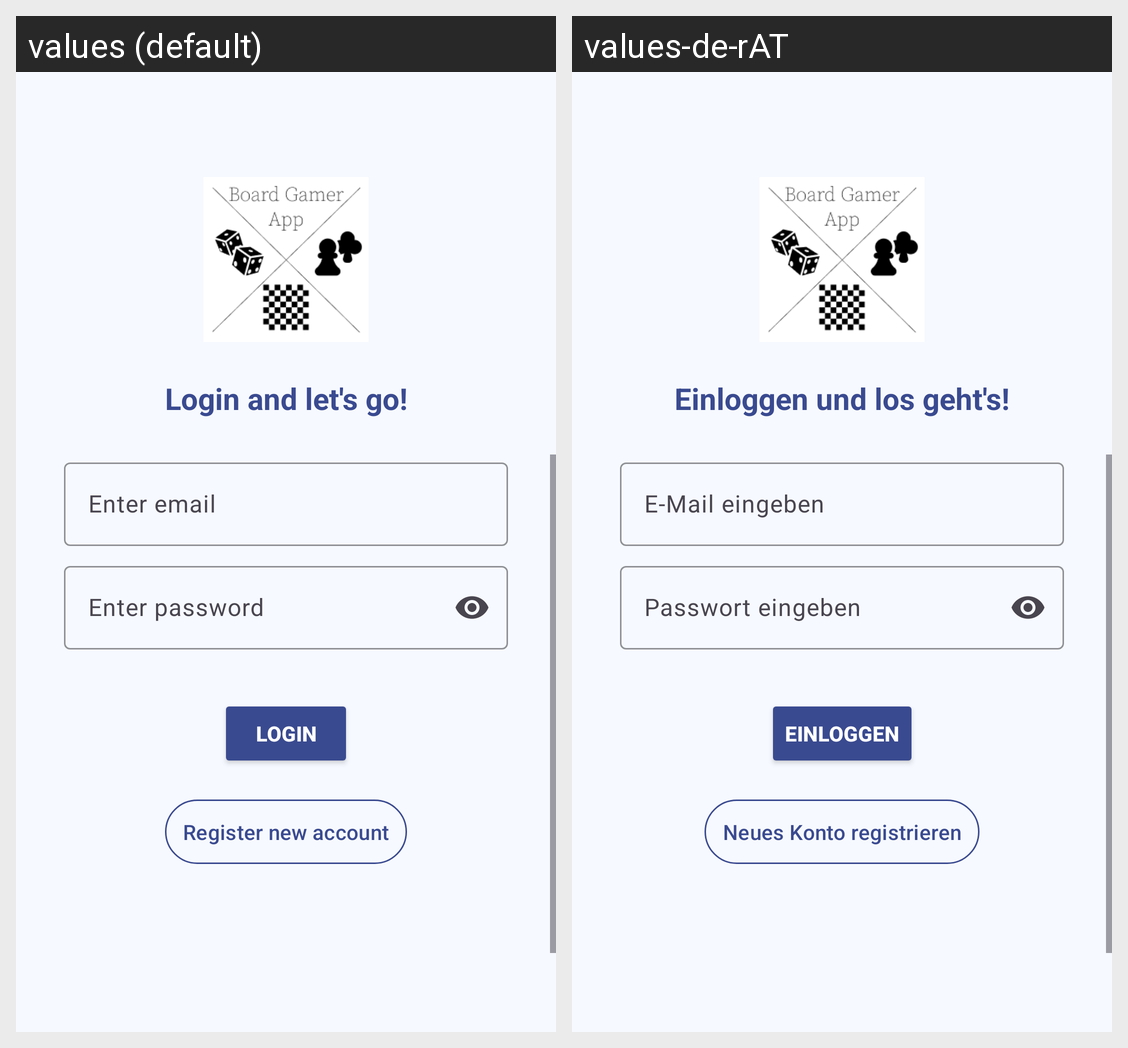

Strings drawn on this Android screen and how each of the app's shown locales translates them:
Android screen res/layout/activity_login.xml rendered under 2 locales, left to right: values (default), values-de-rAT. Device: Nexus 5 (rendered at 1080×1920; each locale shown at half size, 540×960, under a caption strip naming it); theme Theme.BoardGamer.
Strings drawn on this screen, with the default value and each locale's value (text and hints the layout hard-codes, and strings that could not be matched under every locale, appear in the picture but are not listed):

welcomeText
  values: Login and let's go!
  values-de-rAT: Einloggen und los geht's!

email_hint
  values: Enter email
  values-de-rAT: E-Mail eingeben

password_hint
  values: Enter password
  values-de-rAT: Passwort eingeben

login
  values: Login
  values-de-rAT: Einloggen

btnRegistration
  values: Register new account
  values-de-rAT: Neues Konto registrieren
